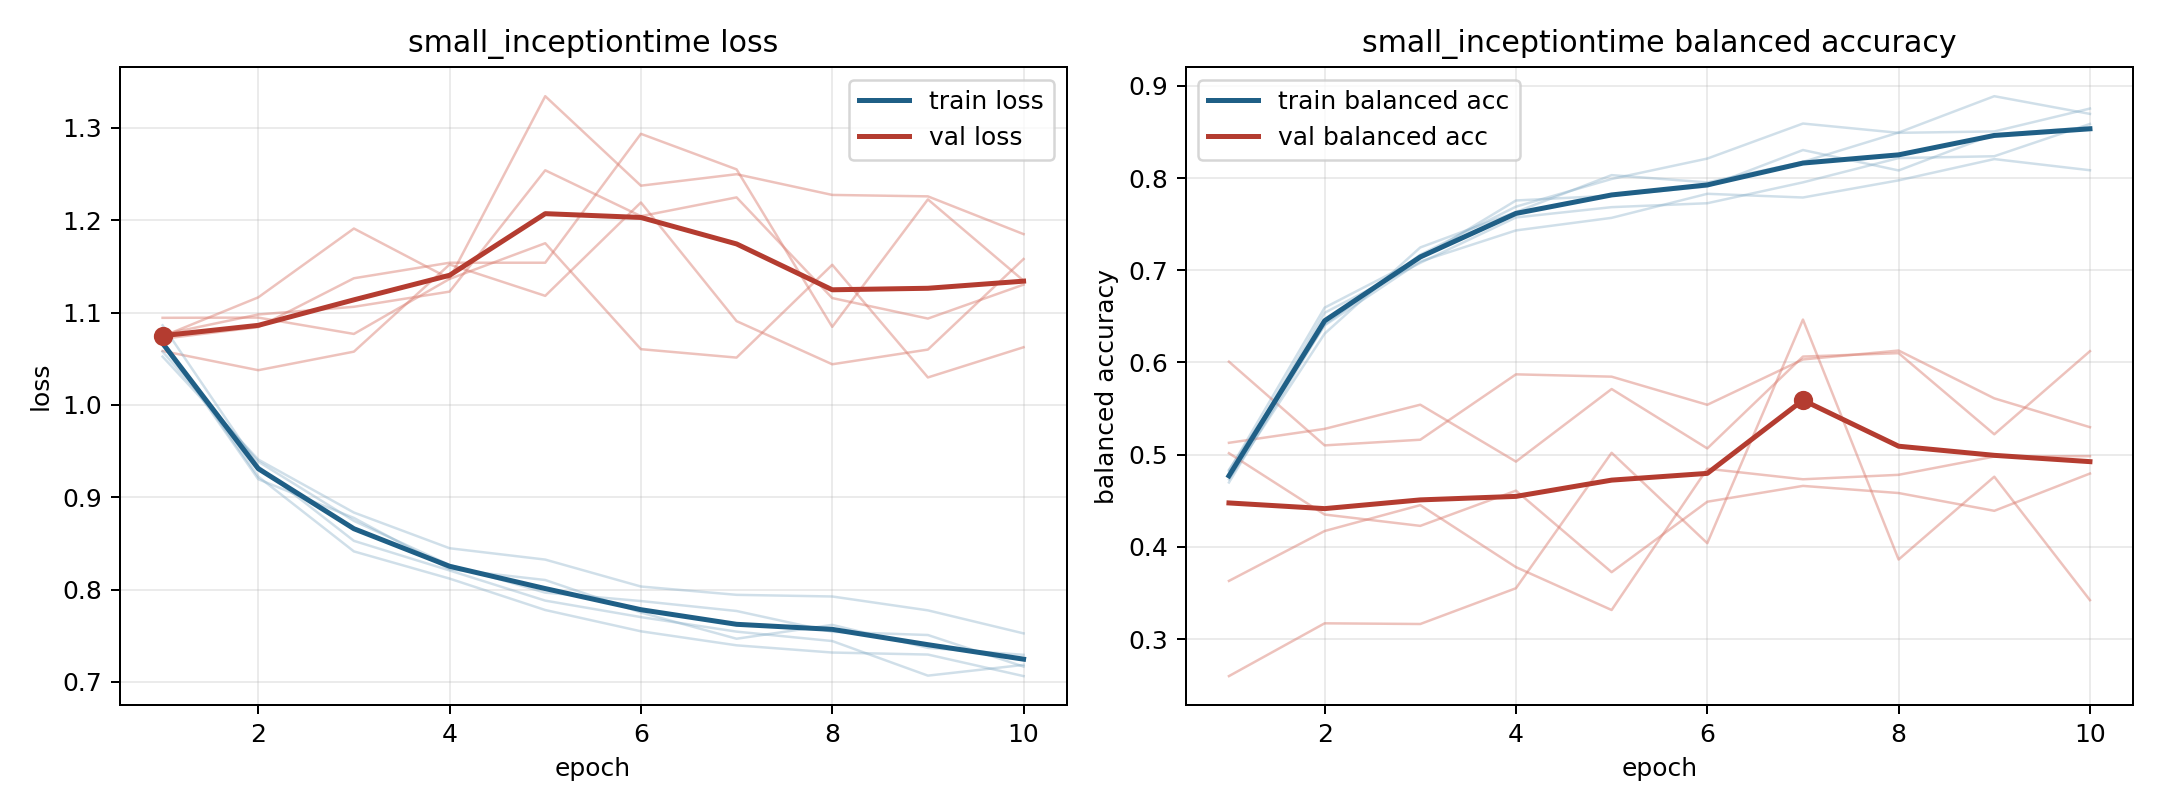

The file beside this chart, header and first rows:
model, fold, epoch, train_loss, train_balanced_accuracy, val_loss, val_balanced_accuracy
small_inceptiontime, 1, 1, 1.068, 0.4823, 1.058, 0.6008
small_inceptiontime, 1, 2, 0.9196, 0.6594, 1.038, 0.51
small_inceptiontime, 1, 3, 0.8776, 0.713, 1.058, 0.5162
small_inceptiontime, 1, 4, 0.8221, 0.7756, 1.152, 0.5871
small_inceptiontime, 1, 5, 0.8104, 0.7809, 1.118, 0.5846
small_inceptiontime, 1, 6, 0.7752, 0.7907, 1.219, 0.554
small_inceptiontime, 1, 7, 0.7468, 0.8304, 1.091, 0.6032
small_inceptiontime, 1, 8, 0.7618, 0.8082, 1.044, 0.6129
small_inceptiontime, 1, 9, 0.7369, 0.8474, 1.06, 0.561
small_inceptiontime, 1, 10, 0.7294, 0.855, 1.158, 0.5298
small_inceptiontime, 2, 1, 1.086, 0.4732, 1.072, 0.5128
small_inceptiontime, 2, 2, 0.9335, 0.6312, 1.084, 0.5279
small_inceptiontime, 2, 3, 0.8528, 0.7247, 1.137, 0.5542
small_inceptiontime, 2, 4, 0.8208, 0.7631, 1.154, 0.4924
small_inceptiontime, 2, 5, 0.7881, 0.8031, 1.154, 0.5712
small_inceptiontime, 2, 6, 0.7702, 0.7952, 1.294, 0.5067
small_inceptiontime, 2, 7, 0.7545, 0.8175, 1.255, 0.6063
small_inceptiontime, 2, 8, 0.7443, 0.8493, 1.085, 0.6101
small_inceptiontime, 2, 9, 0.7068, 0.8887, 1.223, 0.5221
small_inceptiontime, 2, 10, 0.7185, 0.8695, 1.135, 0.6122
small_inceptiontime, 3, 1, 1.052, 0.4835, 1.094, 0.363
small_inceptiontime, 3, 2, 0.9409, 0.6401, 1.095, 0.4171
small_inceptiontime, 3, 3, 0.8835, 0.7095, 1.077, 0.4452
small_inceptiontime, 3, 4, 0.8448, 0.7432, 1.137, 0.378
small_inceptiontime, 3, 5, 0.8325, 0.7568, 1.175, 0.3315
small_inceptiontime, 3, 6, 0.8034, 0.7829, 1.06, 0.4847
small_inceptiontime, 3, 7, 0.7944, 0.7789, 1.051, 0.4733
small_inceptiontime, 3, 8, 0.7926, 0.7975, 1.152, 0.4781
small_inceptiontime, 3, 9, 0.7776, 0.8205, 1.03, 0.4979
small_inceptiontime, 3, 10, 0.7526, 0.8084, 1.063, 0.4983
small_inceptiontime, 4, 1, 1.069, 0.4698, 1.074, 0.5016
small_inceptiontime, 4, 2, 0.9224, 0.6412, 1.117, 0.435
small_inceptiontime, 4, 3, 0.8414, 0.7168, 1.191, 0.4227
small_inceptiontime, 4, 4, 0.8119, 0.7689, 1.137, 0.4609
small_inceptiontime, 4, 5, 0.7779, 0.799, 1.334, 0.3725
small_inceptiontime, 4, 6, 0.7549, 0.8211, 1.237, 0.4489
small_inceptiontime, 4, 7, 0.7397, 0.8591, 1.25, 0.4661
small_inceptiontime, 4, 8, 0.7319, 0.849, 1.227, 0.4583
small_inceptiontime, 4, 9, 0.7297, 0.8505, 1.226, 0.4391
small_inceptiontime, 4, 10, 0.7063, 0.8753, 1.185, 0.4795
small_inceptiontime, 5, 1, 1.058, 0.4763, 1.076, 0.2598
small_inceptiontime, 5, 2, 0.9387, 0.6538, 1.098, 0.317
small_inceptiontime, 5, 3, 0.8745, 0.708, 1.106, 0.3163
small_inceptiontime, 5, 4, 0.8267, 0.7572, 1.123, 0.3551
small_inceptiontime, 5, 5, 0.7967, 0.7684, 1.254, 0.502
small_inceptiontime, 5, 6, 0.7876, 0.7727, 1.204, 0.4039
small_inceptiontime, 5, 7, 0.7769, 0.7953, 1.225, 0.6465
small_inceptiontime, 5, 8, 0.7543, 0.8216, 1.116, 0.3862
small_inceptiontime, 5, 9, 0.7509, 0.8236, 1.094, 0.4761
small_inceptiontime, 5, 10, 0.7166, 0.8586, 1.13, 0.3422
